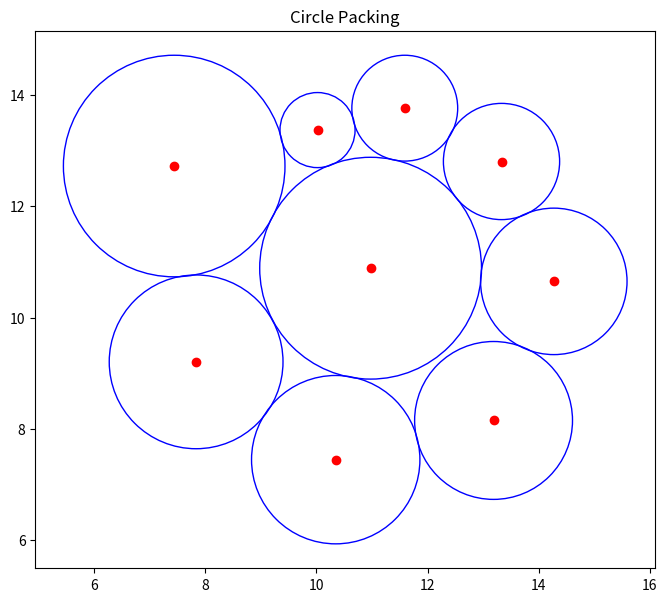
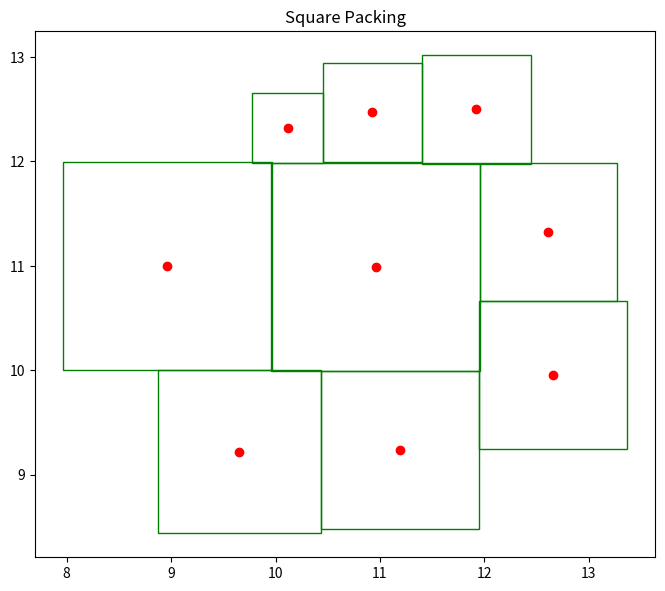

Recreate these plots in Python, in order.
#%%
import matplotlib.pyplot as plt
import matplotlib.patches as patches
from matplotlib.transforms import Affine2D
import numpy as np
from scipy.optimize import minimize

#%%
# Function to generate shapes with initial positions
def generate_sizes(num_shapes):
    sizes = [np.random.uniform(0.5, 2.0) for _ in range(num_shapes)]
    sizes.sort(reverse=True)  # Sort sizes from largest to smallest
    return sizes

# Initialize grid and place shapes
def place_shapes_in_grid(sizes, grid_size, largest_size, shape_type):
    center = grid_size // 2
    positions = [(center, center)]  # Start with the largest shape in the center
    directions = [(-1, 0), (0, -1), (1, 0), (0, 1)]  # Left, Down, Right, Up
    dir_idx = 0
    steps = 1
    x, y = center, center
    for size in sizes[1:]:
        for _ in range(2):
            for _ in range(steps):
                dx, dy = directions[dir_idx]
                x, y = x + dx * largest_size, y + dy * largest_size
                if 0 <= x < grid_size and 0 <= y < grid_size:
                    positions.append((x, y))
            dir_idx = (dir_idx + 1) % 4
        steps += 1
    return positions

# Optimization functions for circles and squares
def calculate_bounding_box_area(shapes, shape_type='circle'):
    if shape_type == 'circle':
        min_x = min(shape['center'][0] - shape['radius'] for shape in shapes)
        max_x = max(shape['center'][0] + shape['radius'] for shape in shapes)
        min_y = min(shape['center'][1] - shape['radius'] for shape in shapes)
        max_y = max(shape['center'][1] + shape['radius'] for shape in shapes)
    elif shape_type == 'square':
        min_x = min(shape['center'][0] - shape['size'] / 2 for shape in shapes)
        max_x = max(shape['center'][0] + shape['size'] / 2 for shape in shapes)
        min_y = min(shape['center'][1] - shape['size'] / 2 for shape in shapes)
        max_y = max(shape['center'][1] + shape['size'] / 2 for shape in shapes)
    return (max_x - min_x) * (max_y - min_y)

def sum_of_shape_areas(shapes, shape_type='circle'):
    if shape_type == 'circle':
        return sum(np.pi * shape['radius']**2 for shape in shapes)
    elif shape_type == 'square':
        return sum(shape['size']**2 for shape in shapes)

def distance_to_largest_shape_penalty(shapes, shape_type='circle'):
    largest_shape_center = shapes[0]['center']  # The largest shape is the first one in the list
    penalty = 0
    for shape in shapes[1:]:  # Exclude the largest shape itself
        distance = np.linalg.norm(shape['center'] - largest_shape_center)
        penalty += distance  # Add the distance as a penalty
    return penalty

def objective_function_for_circles(positions, circles):
    """ Objective function specifically for circle packing. """
    for i, circle in enumerate(circles):
        circle['center'] = positions[i*2:i*2+2]

    overlap_penalty = 0
    for circle in circles:
        for other_circle in circles:
            if circle is not other_circle:
                dist = np.linalg.norm(circle['center'] - other_circle['center'])
                overlap = circle['radius'] + other_circle['radius'] - dist
                if overlap > 0:
                    overlap_penalty += (overlap ** 2) * 30000

    bounding_box_area = calculate_bounding_box_area(circles, shape_type='circle')
    circle_areas_sum = sum_of_shape_areas(circles, shape_type='circle')
    area_difference_penalty = abs(bounding_box_area - circle_areas_sum) * 100
    largest_shape_distance_penalty = distance_to_largest_shape_penalty(circles, shape_type='circle') * 1000  

    return overlap_penalty + area_difference_penalty + largest_shape_distance_penalty #- touching_bonus 

def optimize_circle_packing(circles, initial_positions):
    """ Optimize circle positions using a modified objective function. """
    flat_initial_positions = np.array(initial_positions).flatten()
    result = minimize(objective_function_for_circles, flat_initial_positions, args=(circles,), 
                      method='L-BFGS-B')
    if result.success:
        packed_positions = result.x.reshape(-1, 2)
        for i, circle in enumerate(circles):
            circle['center'] = packed_positions[i]
    return circles

def square_touching(s1_center, s1_size, s2_center, s2_size):
    dx = abs(s1_center[0] - s2_center[0])
    dy = abs(s1_center[1] - s2_center[1])
    return (dx < (s1_size / 2 + s2_size / 2)) and (dy < (s1_size / 2 + s2_size / 2))

def calculate_square_overlap(s1_center, s1_size, s2_center, s2_size):
    dx = max(0, min(s1_center[0] + s1_size / 2, s2_center[0] + s2_size / 2) - max(s1_center[0] - s1_size / 2, s2_center[0] - s2_size / 2))
    dy = max(0, min(s1_center[1] + s1_size / 2, s2_center[1] + s2_size / 2) - max(s1_center[1] - s1_size / 2, s2_center[1] - s2_size / 2))
    return dx * dy

def objective_function_for_squares(positions, squares):
    for i, square in enumerate(squares):
        square['center'] = positions[i*2:i*2+2]

    overlap_penalty = 0
    for square in squares:
        for other_square in squares:
            if square is not other_square:
                if square_touching(square['center'], square['size'], other_square['center'], other_square['size']):
                    overlap = calculate_square_overlap(square['center'], square['size'], other_square['center'], other_square['size'])
                    overlap_penalty += (overlap ** 2) * 100000

    bounding_box_area = calculate_bounding_box_area(squares, shape_type='square')
    square_areas_sum = sum_of_shape_areas(squares, shape_type='square')
    area_difference_penalty = abs(bounding_box_area - square_areas_sum) * 200
    largest_shape_distance_penalty = distance_to_largest_shape_penalty(squares, shape_type='square') * 1000  

    return overlap_penalty + area_difference_penalty + largest_shape_distance_penalty #- touching_bonus

def optimize_square_packing(squares, initial_positions):
    flat_initial_positions = np.array(initial_positions).flatten()
    result = minimize(objective_function_for_squares, flat_initial_positions, args=(squares,), method='L-BFGS-B')
    if result.success:
        packed_positions = result.x.reshape(-1, 2)
        for i, square in enumerate(squares):
            square['center'] = packed_positions[i]
    return squares

# Post-optimization processing
def drag_to_collision(shapes, center_of_mass, step_size=0.005, shape_type='circle'):
    for shape in shapes:
        touching = False
        while not touching:
            direction = center_of_mass - shape['center']
            if np.linalg.norm(direction) < step_size:
                break
            direction /= np.linalg.norm(direction)
            new_position = shape['center'] + direction * step_size
            # Check for collision with other shapes at new position
            for other_shape in shapes:
                if shape is not other_shape:
                    dist = np.linalg.norm(new_position - other_shape['center'])
                    if shape_type == 'circle':
                        if dist < shape['radius'] + other_shape['radius']:
                            touching = True
                            break
                    elif shape_type == 'square':
                        if dist < shape['size'] + other_shape['size']:
                            touching = True
                            break
            if not touching:
                shape['center'] = new_position

def post_optimization_processing(shapes, shape_type='circle'):
    cm_x = np.mean([shape['center'][0] for shape in shapes])
    cm_y = np.mean([shape['center'][1] for shape in shapes])
    center_of_mass = np.array([cm_x, cm_y])
    drag_to_collision(shapes, center_of_mass, shape_type=shape_type)

# Plotting function for circles and squares
def plot_shapes(shapes, title, shape_type='circle'):
    plt.figure(figsize=(8, 8))
    ax = plt.gca()
    # Plotting shapes depending on the type
    for shape in shapes:
        if shape_type == 'circle':
            shape_plot = plt.Circle(shape['center'], shape['radius'], fill=False, color='blue', edgecolor='black')
        elif shape_type == 'square':
            bottom_left = (shape['center'][0] - shape['size'] / 2, shape['center'][1] - shape['size'] / 2)
            shape_plot = plt.Rectangle(bottom_left, shape['size'], shape['size'], fill=False, color='green', edgecolor='black')
        ax.add_patch(shape_plot)
        plt.scatter(*shape['center'], color='red')

    plt.gca().set_aspect('equal', adjustable='box')
    plt.title(title)
    plt.show()

# New
def optimize_circle_packing_with_iteration_count(circles, initial_positions):
    """ Optimize circle positions and print the number of iterations used. """

    def iteration_counter(x):
        nonlocal iterations
        iterations += 1

    iterations = 0
    flat_initial_positions = np.array(initial_positions).flatten()
    result = minimize(objective_function_for_circles, flat_initial_positions, args=(circles,), 
                      method='L-BFGS-B', callback=iteration_counter)
    if result.success:
        packed_positions = result.x.reshape(-1, 2)
        for i, circle in enumerate(circles):
            circle['center'] = packed_positions[i]

    print(f"Total number of iterations: {iterations}")
    return circles

def optimize_square_packing_with_iteration_count(squares, initial_positions):
    """ Optimize square positions and print the number of iterations used. """

    def iteration_counter(x):
        nonlocal iterations
        iterations += 1

    iterations = 0
    flat_initial_positions = np.array(initial_positions).flatten()
    result = minimize(objective_function_for_squares, flat_initial_positions, args=(squares,), 
                      method='L-BFGS-B', callback=iteration_counter)
    if result.success:
        packed_positions = result.x.reshape(-1, 2)
        for i, square in enumerate(squares):
            square['center'] = packed_positions[i]

    print(f"Total number of iterations: {iterations}")
    return squares

def rotate_point(point, angle, origin=(0, 0)):
    """ Rotate a point counterclockwise by a given angle around a given origin. """
    ox, oy = origin
    px, py = point

    qx = ox + np.cos(angle) * (px - ox) - np.sin(angle) * (py - oy)
    qy = oy + np.sin(angle) * (px - ox) + np.cos(angle) * (py - oy)
    return qx, qy

def plot_rotated_squares(squares, angle_degrees=45):
    """ Plot squares rotated by a specified angle, ensuring they are within the plot range. """
    angle_radians = np.radians(angle_degrees)
    plt.figure(figsize=(8, 8))
    ax = plt.gca()

    all_x = []
    all_y = []

    for square in squares:
        center = square['center']
        size = square['size']
        half_size = size / 2

        # Calculate the original corners of the square
        corners = [
            (center[0] - half_size, center[1] - half_size),
            (center[0] + half_size, center[1] - half_size),
            (center[0] + half_size, center[1] + half_size),
            (center[0] - half_size, center[1] + half_size),
        ]

        # Rotate each corner
        rotated_corners = [rotate_point(corner, angle_radians, center) for corner in corners]

        # Extract x and y coordinates for bounds calculation
        x, y = zip(*rotated_corners)
        all_x.extend(x)
        all_y.extend(y)

        # Create a Polygon to represent the rotated square
        polygon = plt.Polygon(rotated_corners, fill=None, edgecolor='black')
        ax.add_patch(polygon)

    # Adjust plot limits
    # margin = max(size) * 0.1  # Add a margin for better visibility
    ax.set_xlim(min(all_x) - 1, max(all_x) + 1)
    ax.set_ylim(min(all_y) - 1, max(all_y) + 1)

    ax.set_aspect('equal', adjustable='box')
    plt.title("Rotated Squares")
    plt.show()


#%%
sizes = 9
# shape_sizes = generate_sizes(sizes)
shape_sizes = [1.9952962739797337,
 1.9932037754720924,
 1.563145965390636,
 1.514583052170552,
 1.4202680068629192,
 1.317556890922284,
 1.0455445699482027,
 0.952116752150763,
 0.6753090922192]

#%%
# Circle Packing Example
circle_grid_size = int(np.ceil(np.sqrt(sizes)) * shape_sizes[0] * 2 * 2)
circle_positions = place_shapes_in_grid(shape_sizes, circle_grid_size, shape_sizes[0] * 2, 'circle')
circles_for_optimization = [{'center': pos, 'radius': size} for pos, size in zip(circle_positions, shape_sizes)]
# optimized_circles = optimize_circle_packing(circles_for_optimization, circle_positions)
optimized_circles = optimize_circle_packing_with_iteration_count(circles_for_optimization, circle_positions)
post_optimization_processing(optimized_circles, 'circle')
plot_shapes(optimized_circles, "Circle Packing", 'circle')

#%%
# Square Packing Example
square_grid_size = int(np.ceil(np.sqrt(sizes)) * shape_sizes[0] * 2 * 2)
square_positions = place_shapes_in_grid(shape_sizes, square_grid_size, shape_sizes[0] * 2, 'square')
squares_for_optimization = [{'center': pos, 'size': size} for pos, size in zip(square_positions, shape_sizes)]
# optimized_squares = optimize_square_packing(squares_for_optimization, square_positions)
optimized_squares = optimize_square_packing_with_iteration_count(squares_for_optimization, square_positions)
post_optimization_processing(optimized_squares, 'square')
plot_shapes(optimized_squares, "Square Packing", 'square')
# plot_rotated_squares(optimized_squares)
